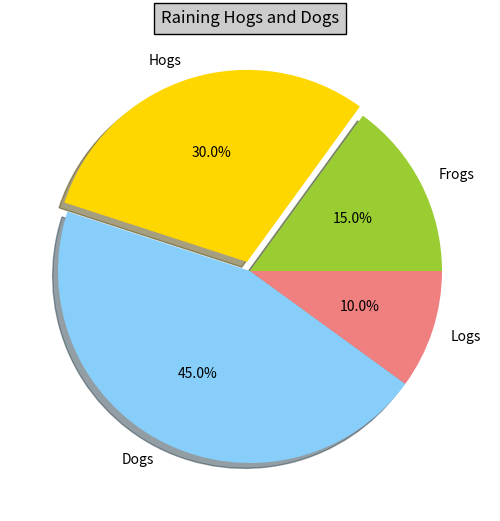

This chart was generated by the following Python code:
from matplotlib import pyplot as plt
# make a square figure and axes
plt.figure(figsize=(6,6))
ax = plt.axes([0.1, 0.1, 0.8, 0.8])

labels = 'Frogs', 'Hogs', 'Dogs', 'Logs'
fracs = [15,30,45, 10]
colors = ['yellowgreen', 'gold', 'lightskyblue', 'lightcoral']

explode=(0, 0.05, 0, 0)
p = plt.pie(fracs, explode=explode, labels=labels, colors=colors, autopct='%1.1f%%', shadow=True)
plt.title('Raining Hogs and Dogs', bbox={'facecolor':'0.8', 'pad':5})

w = p[0][0]
plt.show()